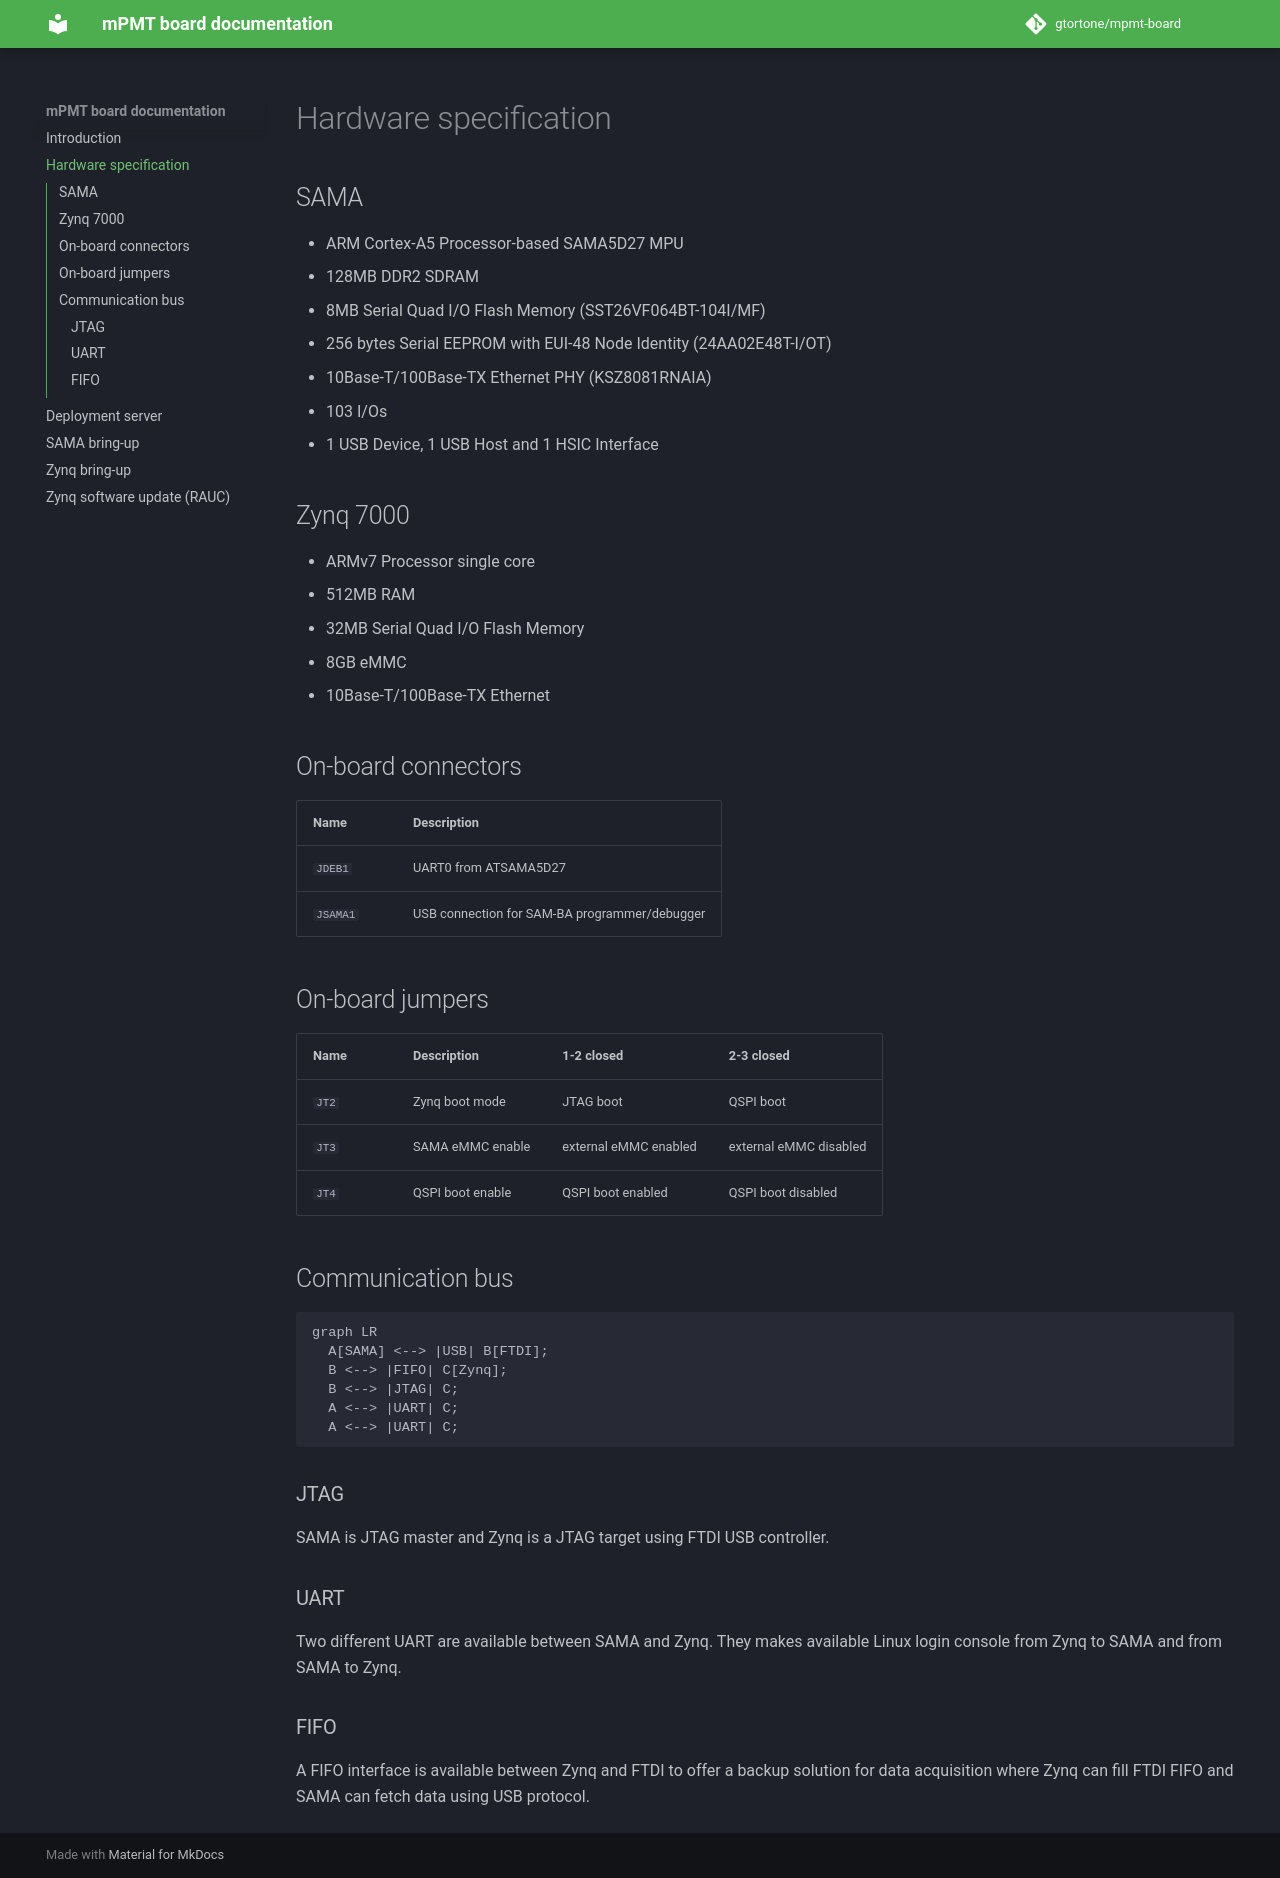

repository: gtortone/mpmt-board · page: hardware/index.html · generator: mkdocs


# Hardware specification

## SAMA

* ARM Cortex-A5 Processor-based SAMA5D27 MPU
* 128MB DDR2 SDRAM
* 8MB Serial Quad I/O Flash Memory (SST26VF064BT-104I/MF)
* 256 bytes Serial EEPROM with EUI-48 Node Identity (24AA02E48T-I/OT)
* 10Base-T/100Base-TX Ethernet PHY (KSZ8081RNAIA)
* 103 I/Os
* 1 USB Device, 1 USB Host and 1 HSIC Interface

## Zynq 7000

* ARMv7 Processor single core
* 512MB RAM
* 32MB Serial Quad I/O Flash Memory
* 8GB eMMC
* 10Base-T/100Base-TX Ethernet

## On-board connectors

| Name | Description                          |
| ----------- | ------------------------------------ |
| `JDEB1`     | UART0 from ATSAMA5D27  |
| `JSAMA1`    | USB connection for SAM-BA programmer/debugger |

## On-board jumpers

| Name        | Description      | 1-2 closed            | 2-3 closed             |
| ----------- | -----------------|-----------------------|------------------------|
| `JT2`       | Zynq boot mode   | JTAG boot             | QSPI boot              |
| `JT3`       | SAMA eMMC enable | external eMMC enabled | external eMMC disabled |
| `JT4`       | QSPI boot enable | QSPI boot enabled     | QSPI boot disabled     |

## Communication bus

``` mermaid
graph LR
  A[SAMA] <--> |USB| B[FTDI];
  B <--> |FIFO| C[Zynq];
  B <--> |JTAG| C;
  A <--> |UART| C;
  A <--> |UART| C;
```

### JTAG
SAMA is JTAG master and Zynq is a JTAG target using FTDI USB controller.

### UART
Two different UART are available between SAMA and Zynq. They makes available Linux login console from Zynq to SAMA and from SAMA to Zynq.

### FIFO
A FIFO interface is available between Zynq and FTDI to offer a backup solution for data acquisition where Zynq can fill FTDI FIFO and SAMA can fetch data using USB protocol.
